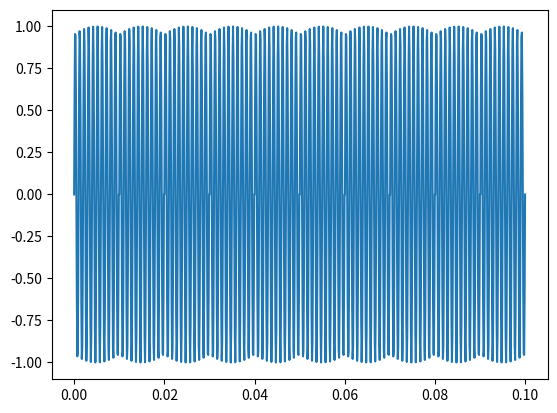

The script that saved this image:
from scipy import signal as sg
import matplotlib.pyplot as plt
import numpy as np
from scipy.io import wavfile



    



# generear una señal senoidal de frecuencia, amplitud y fase configurables
def generate_sinusoidal_signal(f0, per_ext, N, a0=1, p0=0):
    # fs: frecuencia de muestreo
    # f0: frecuencia de la señal
    # N: cantidad de muestras
    # a0: amplitud
    # p0: fase

    # calculo el periodo de la señal
    T0 = 1/f0

    #quiero que el vector de tiempos se ajuste a la frecuencia de la señal y tenga N muestras
    tt = np.linspace(0, per_ext*T0, int(N/10))
    # tt = np.linspace(0, 10*T0, N)
    
    # genero la señal
    st = a0 * np.sin(2*np.pi*f0*tt + p0)
    
    # Repeat the sine wave to make it periodic
    tt = np.linspace(0, 10*per_ext*T0, 10*int(N/10))
    st = np.tile(st, 10)
    
    return tt, st

# generear una señal cuadrada de frecuencia, amplitud, fase y duty cycle configurables
def generate_square_signal(f0, N, dc ,a0=1, p0=0):
    # fs: frecuencia de muestreo
    # f0: frecuencia de la señal
    # N: cantidad de muestras
    # a0: amplitud
    # p0: fase
    # dc: duty cycle

    # calculo el periodo de la señal
    T0 = 1/f0
    # genero el vector de tiempos
    tt = np.linspace(0, 10*T0, N)
    # genero la señal
    st = a0 * sg.square(2*np.pi*f0*tt + p0, dc)

    return tt, st

# generear una señal triangular de frecuencia, amplitud, fase y duty cycle configurables
def generate_triangular_signal( f0, N, dc, a0=1, p0=0):
    # fs: frecuencia de muestreo
    # f0: frecuencia de la señal
    # N: cantidad de muestras
    # a0: amplitud
    # p0: fase
    # dc: duty cycle

    # calculo el periodo de la señal
    T0 = 1/f0

    # genero el vector de tiempos
    tt = np.linspace(0, 10*T0, N)
    # genero la señal
    st = a0 * sg.sawtooth(2*np.pi*f0*tt + p0, width=dc)

    return tt, st

# generear una señal exponencial de frecuencia, amplitud y fase configurables
def generate_exponential_signal( f0, N, a0=1, p0=0, tau=1):
    # fs: frecuencia de muestreo
    # f0: frecuencia de la señal
    # N: cantidad de muestras
    # a0: amplitud
    # p0: fase
    # tau: constante de tiempo

    # calculo el periodo de la señal
    T0 = 1/f0
    tau = T0/2
    # calculo el periodo de muestreo
    # genero el vector de tiempos
    tt = np.linspace(0, 10*T0, N)
    # genero la señal
    st = a0 * np.exp(-tt/tau) * np.sin(2*np.pi*f0*tt + p0)

    return tt, st

# generar pulso de escalon unitario u(t) de amplitud configurable
def generate_step_signal(fs, N, a0=1):
    # fs: frecuencia de muestreo
    # N: cantidad de muestras
    # a0: amplitud

    # calculo el periodo de muestreo
    Ts = 1/fs
    # genero el vector de tiempos
    tt = np.linspace(0, 2*Ts, N)
    # genero la señal
    st = a0 * np.heaviside(tt, 1)

    return tt, st

# generar pulso de impulso unitario delta(t) de amplitud configurable
def generate_impulse_signal(fs, N, a0=1):
    # fs: frecuencia de muestreo
    # N: cantidad de muestras
    # a0: amplitud

    # calculo el periodo de muestreo
    Ts = 1/fs
    # genero el vector de tiempos
    tt = np.linspace(0, (N-1)*Ts, N)
    # genero la señal
    st = a0 * np.zeros(N)
    st[0] = 1

    return tt, st

# generear una señal AM de frecuencia, amplitud y fase configurables
def generate_am_signal(fc, fm, N, Ac=1, Am=1, phi_c=0, phi_m=0):
    # fc: frecuencia de la portadora
    # fm: frecuencia de la moduladora
    # N: cantidad de muestras
    # Ac: amplitud de la portadora
    # Am: amplitud de la moduladora
    # phi_c: fase de la portadora
    # phi_m: fase de la moduladora

    # calculo el periodo de la portadora y la moduladora
    Tc = 1/fc
    Tm = 1/fm

    # genero el vector de tiempos
    tt = np.linspace(0, 10*Tm, N)

    # genero la señal moduladora
    sm = Am * np.sin(2*np.pi*fm*tt + phi_m)

    # genero la señal portadora
    sc = Ac * np.sin(2*np.pi*fc*tt + phi_c)

    # genero la señal AM
    st = (1 + sm) * sc

    return tt, st

#Sample wav audio file to tt and st
def generate_audio_signal(filename):

    if filename[0] == '':
        print("No file selected")
        return [], []
    else:
        # cargo el archivo .wav
        fs, data = wavfile.read(filename[0])
        # genero el vector de tiempos
        tt = np.linspace(0, len(data)/fs, len(data))
        # genero la señal
        if len(data.shape) > 1:
            st = np.mean(data, axis=1)
            print("Audio file has more than one channel, using the mean of all channels")
        else:
            st = data
            print("Audio file has only one channel")

    
        
        return np.array(tt), np.array(st)
    

#main
if __name__ == '__main__':
    tt, st = generate_sinusoidal_signal(1000, 10, 1000, 1, 0)
    plt.plot(tt, st)
    